Image classification data set "Inteligentny_robot_AI" (IgnBys/Inteligentny_robot_AI on GitHub). Class labels (3): bluza, pilka, telefon.

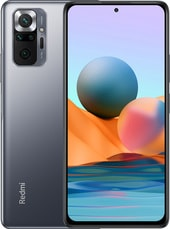
Label: telefon

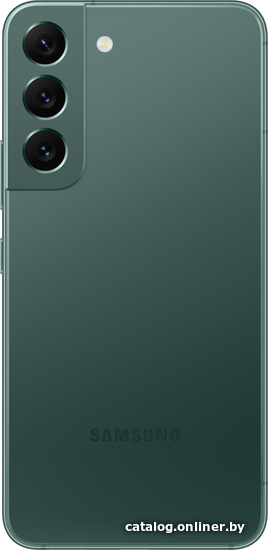
Label: telefon

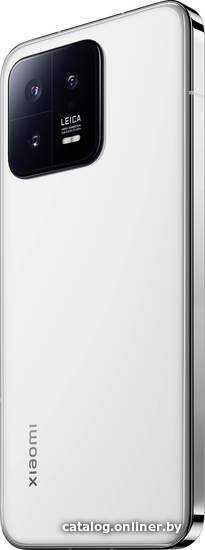
Label: telefon

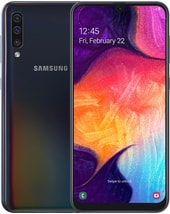
Label: telefon

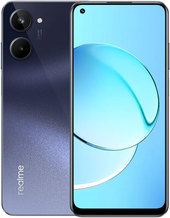
Label: telefon

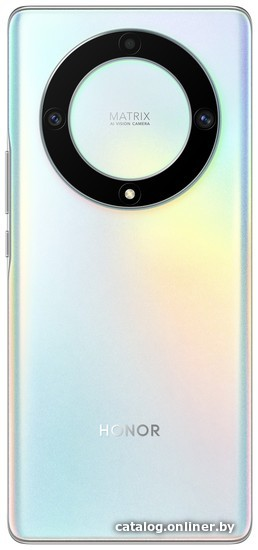
Label: telefon
